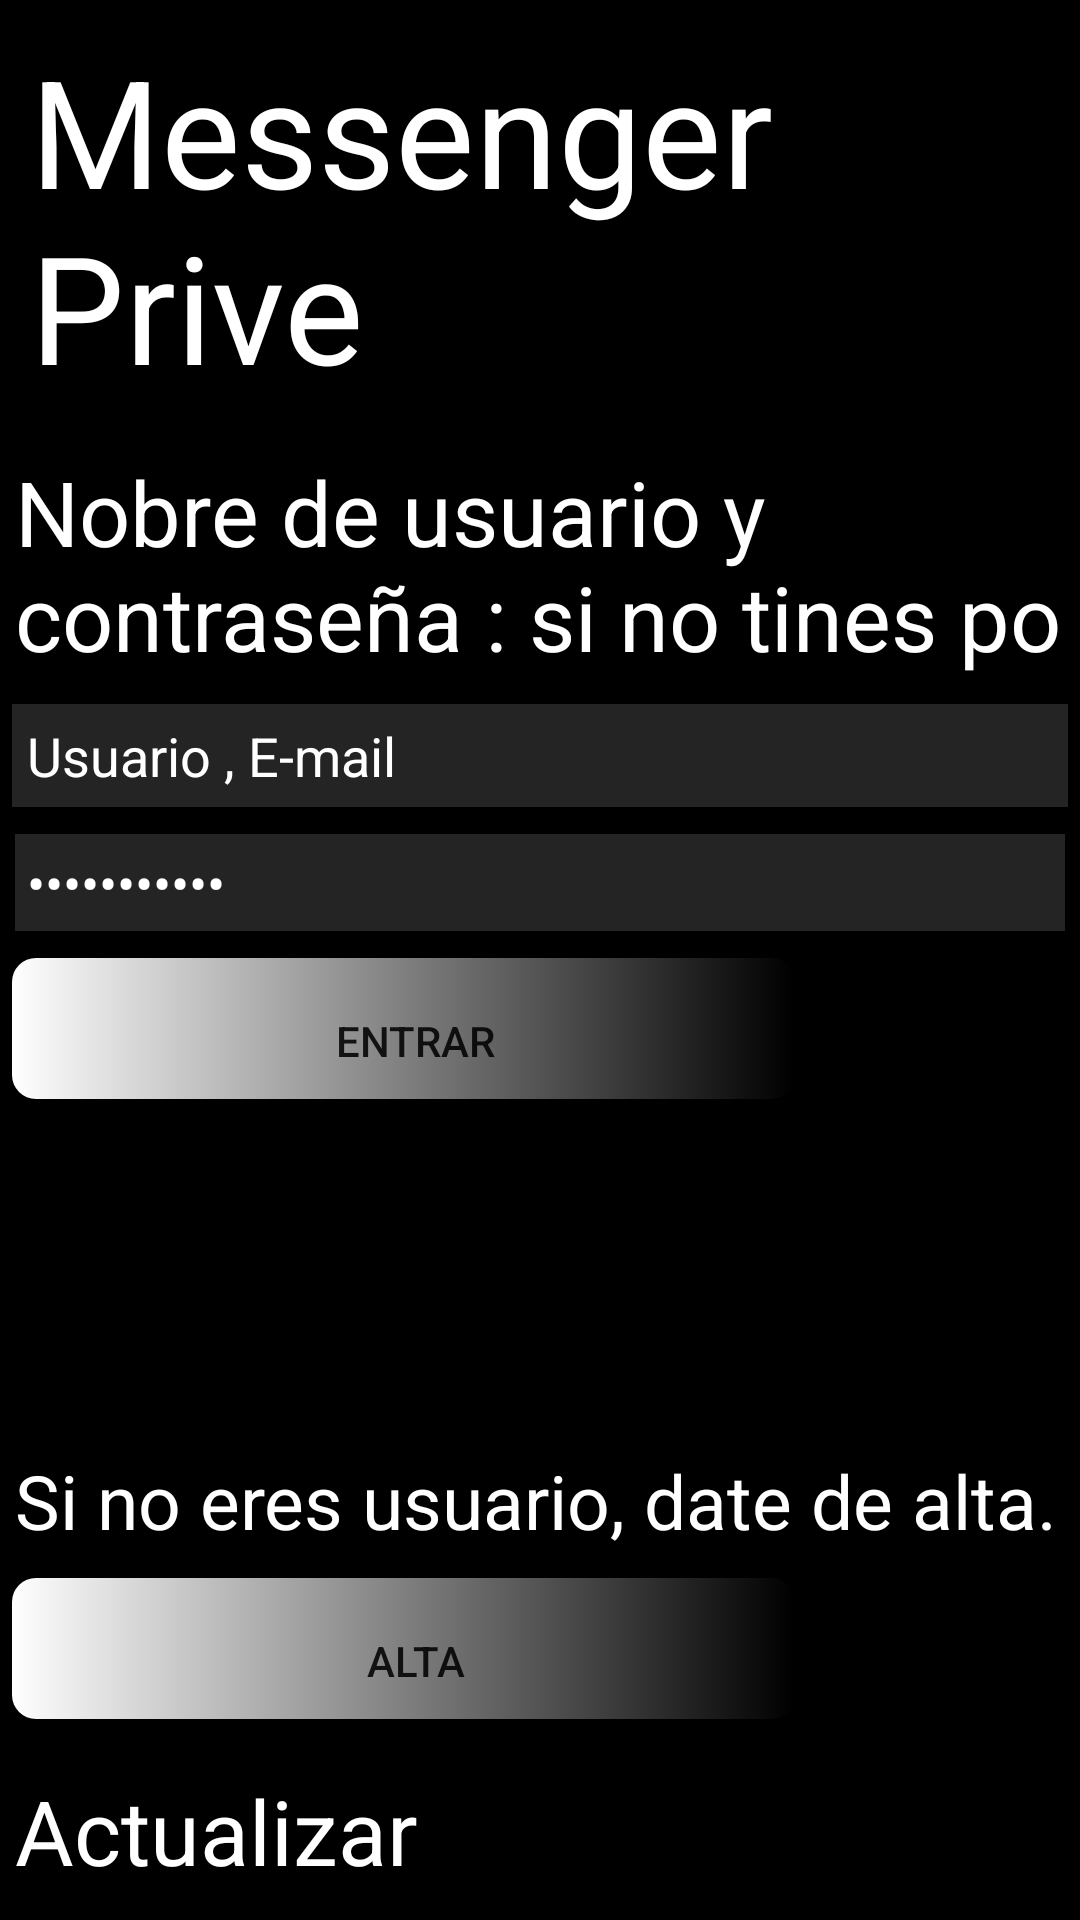

The Android layout XML behind this screen, and the referenced resources:
<!-- AndroidManifest.xml: application theme Theme.Elppa -->
<!-- res/layout/activity_main9.xml -->
<?xml version="1.0" encoding="utf-8"?>
<LinearLayout xmlns:android="http://schemas.android.com/apk/res/android"

    xmlns:tools="http://schemas.android.com/tools"
    android:layout_width="match_parent"
    android:layout_height="match_parent"
    android:orientation="vertical"
    tools:context="MainActivity9"
    android:id="@+id/main"
    android:layout_gravity="center"
    android:background="@color/black">

    <TextView
        android:layout_width="match_parent"
        android:layout_height="wrap_content"
        android:text="@string/nombreprograma"
        android:padding="10dp"
        android:textColor="@color/white"
        android:textSize="50dp"/>
    <TextView
        android:layout_width="match_parent"
        android:layout_height="wrap_content"
        android:text="@string/indicacionesentrar"
        android:padding="5dp"
        android:textColor="@color/white"
        android:textSize="30dp"
        android:background="@color/black"
        />

    <EditText
        android:id="@+id/usuario"
        android:layout_width="match_parent"
        android:layout_height="wrap_content"
        android:hint="Usuario , E-mail"
        android:textColorHint="@color/white"
        android:layout_margin="4dp"
        android:padding="5dp"
        android:textColor="@color/white"
        android:background="@color/greidwhite"
        />
    <EditText
        android:id="@+id/pass"
        android:layout_width="match_parent"
        android:layout_height="wrap_content"
        android:hint="Password"
        android:textColorHint="@color/white"
        android:layout_margin="5dp"
        android:padding="4dp"
        android:inputType="textPassword"
        android:text="ufqqy83779@"
        android:textColor="@color/white"
        android:background="@color/greidwhite"
        />
    <Button
        android:id="@+id/enviar"
        android:layout_width="269dp"
        android:layout_height="55dp"
        android:layout_margin="4dp"
        android:padding="4dp"

        android:text="@string/entrar"

        android:background="@drawable/custom_button"
        android:elevation="8dp"

        />


    <TextView
        android:layout_width="match_parent"
        android:layout_height="wrap_content"
        android:text="@string/indicacionesdatedealta"
        android:padding="5dp"
        android:layout_marginTop="100dp"
        android:textColor="@color/white"
        android:background="@color/black"
        android:textSize="25dp"/>

    <Button
        android:id="@+id/alta"

        android:layout_width="269dp"
        android:layout_height="55dp"
        android:layout_margin="4dp"
        android:padding="4dp"
        android:text="@string/Alta"
        android:background="@drawable/custom_button"
        />

    <TextView
        android:id="@+id/linkactualizar"
        android:layout_width="match_parent"
        android:layout_height="wrap_content"
        android:text="@string/actualizaresplicacion"
        android:padding="5dp"
        android:textColor="@color/white"
        android:textSize="30dp"/>



</LinearLayout>
<!-- resources referenced by this layout -->
<resources>
  <color name="black">#FF000000</color>
  <color name="greidwhite">#242424</color>
  <color name="white">#FFFFFFFF</color>
  <!-- drawable custom_button (drawable) -->
  <?xml version="1.0" encoding="utf-8"?>
  <layer-list xmlns:android="http://schemas.android.com/apk/res/android">
      
      <item>
          <shape android:shape="rectangle">
              <solid android:color="@color/black"/> 
              <corners android:radius="8dp"/> 
          </shape>
      </item>
      
      <item android:bottom="8dp" android:right="8dp">
          <shape android:shape="rectangle">
              <solid android:color="#0000ff"/> 
              <corners android:radius="8dp"/> 
  
              <stroke android:color="@color/white"/>
  
  <gradient android:startColor="@color/white"/>
          </shape>
      </item>
  </layer-list>
  <string name="Alta">Alta</string>
  <string name="actualizaresplicacion">
  
  Actualizar
           </string>
  <string name="entrar">Entrar</string>
  <string name="indicacionesdatedealta">
  
  Si no eres usuario, date de alta.
           </string>
  <string name="indicacionesentrar">
  
  Nobre de usuario y contraseña : si no tines po
           </string>
  <string name="nombreprograma">
  
  Messenger Prive
           </string>
  <style name="Theme.Elppa" parent="Base.Theme.Elppa" />
  <style name="Base.Theme.Elppa" parent="Theme.AppCompat.Light.NoActionBar">
          
          
  
      </style>
</resources>
